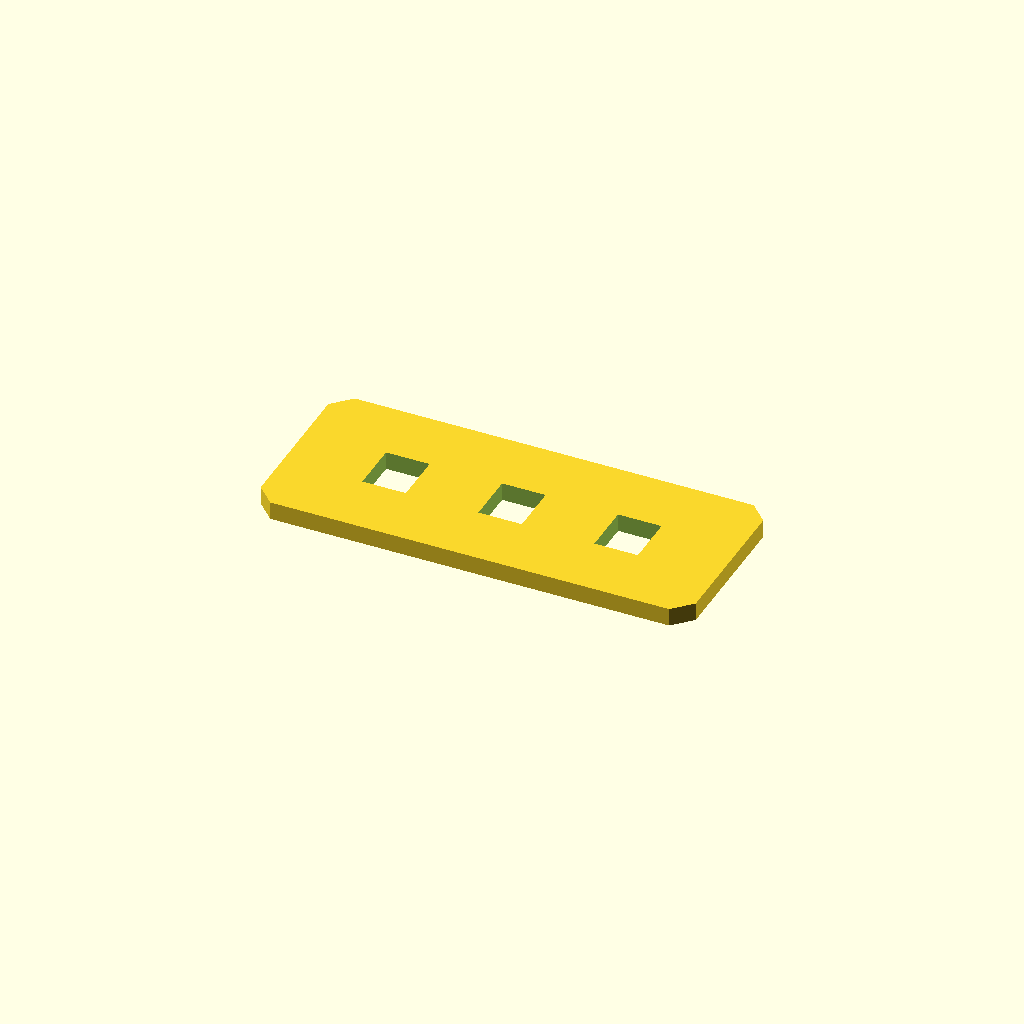
Cell 1 — every parameter at its default value.
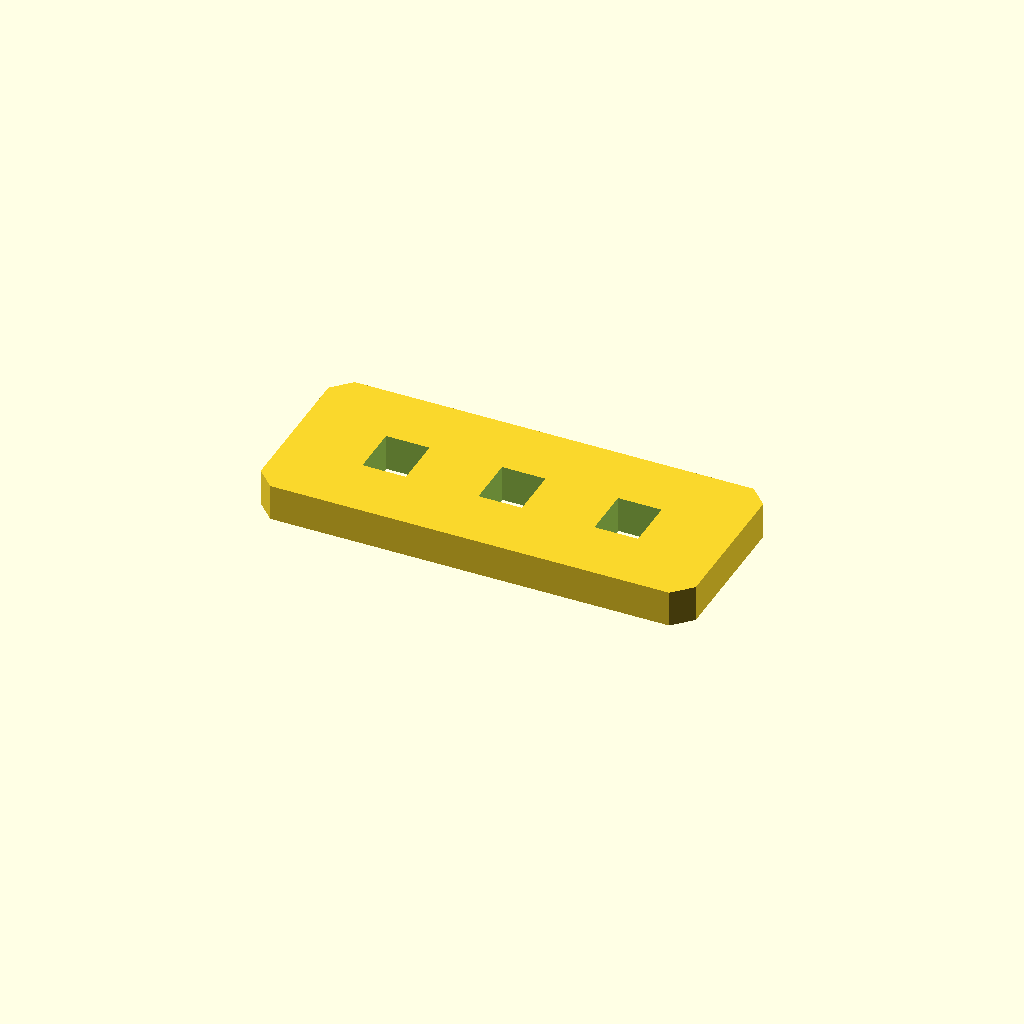
Cell 2: the same model with plate_t = 10.
All cells are drawn from one camera (rotation 55°, 0°, 25°, orthographic, colour scheme Cornfield), so only the parameter changes between them.
The OpenSCAD source (optional_data/data/sketch2/voidplates/part_0164.scad):
$fn = 32;

// ----------------------------------------------------------------------
// Windowed plate: 3 voids, 120 x 50 x 5 mm
// ----------------------------------------------------------------------

// --- parameters (mm) ---
plate_l = 120;            // plate length, X
plate_w = 50;             // plate width, Y
plate_t = 5;              // plate thickness, Z
edge_margin = 12;         // wall from the plate edge to any window
windows = 3;              // number of windows in the row
win_l = 12;               // window length
win_w = 14;               // window width
win_pitch = 32;           // window pitch along X
depth_1 = 5;              // depth of void 1 (full thickness = through)
depth_2 = 5;              // depth of void 2 (full thickness = through)
depth_3 = 5;              // depth of void 3 (full thickness = through)
corner_c = 5;             // corner chamfer of the plate

profile = [[5, 0], [115, 0], [120, 5], [120, 45], [115, 50], [5, 50], [0, 45], [0, 5]];  // primary outline, 8 points, counter clockwise
void_1 = [[22, 18], [34, 18], [34, 32], [22, 32]];  // window 1 of the row, 4 points
void_2 = [[54, 18], [66, 18], [66, 32], [54, 32]];  // window 2 of the row, 4 points
void_3 = [[86, 18], [98, 18], [98, 32], [86, 32]];  // window 3 of the row, 4 points

// --- the one profile operation ---
difference() {
  linear_extrude(height = plate_t) polygon(points = profile);
  translate([0, 0, -1])
    linear_extrude(height = plate_t + 2) polygon(points = void_1);
  translate([0, 0, -1])
    linear_extrude(height = plate_t + 2) polygon(points = void_2);
  translate([0, 0, -1])
    linear_extrude(height = plate_t + 2) polygon(points = void_3);
}
Customizer parameters (derived from the source; name, type, default, range or options):
plate_l: number, default 120
plate_w: number, default 50
plate_t: number, default 5
edge_margin: number, default 12
windows: number, default 3
win_l: number, default 12
win_w: number, default 14
win_pitch: number, default 32
depth_1: number, default 5
depth_2: number, default 5
depth_3: number, default 5
corner_c: number, default 5
